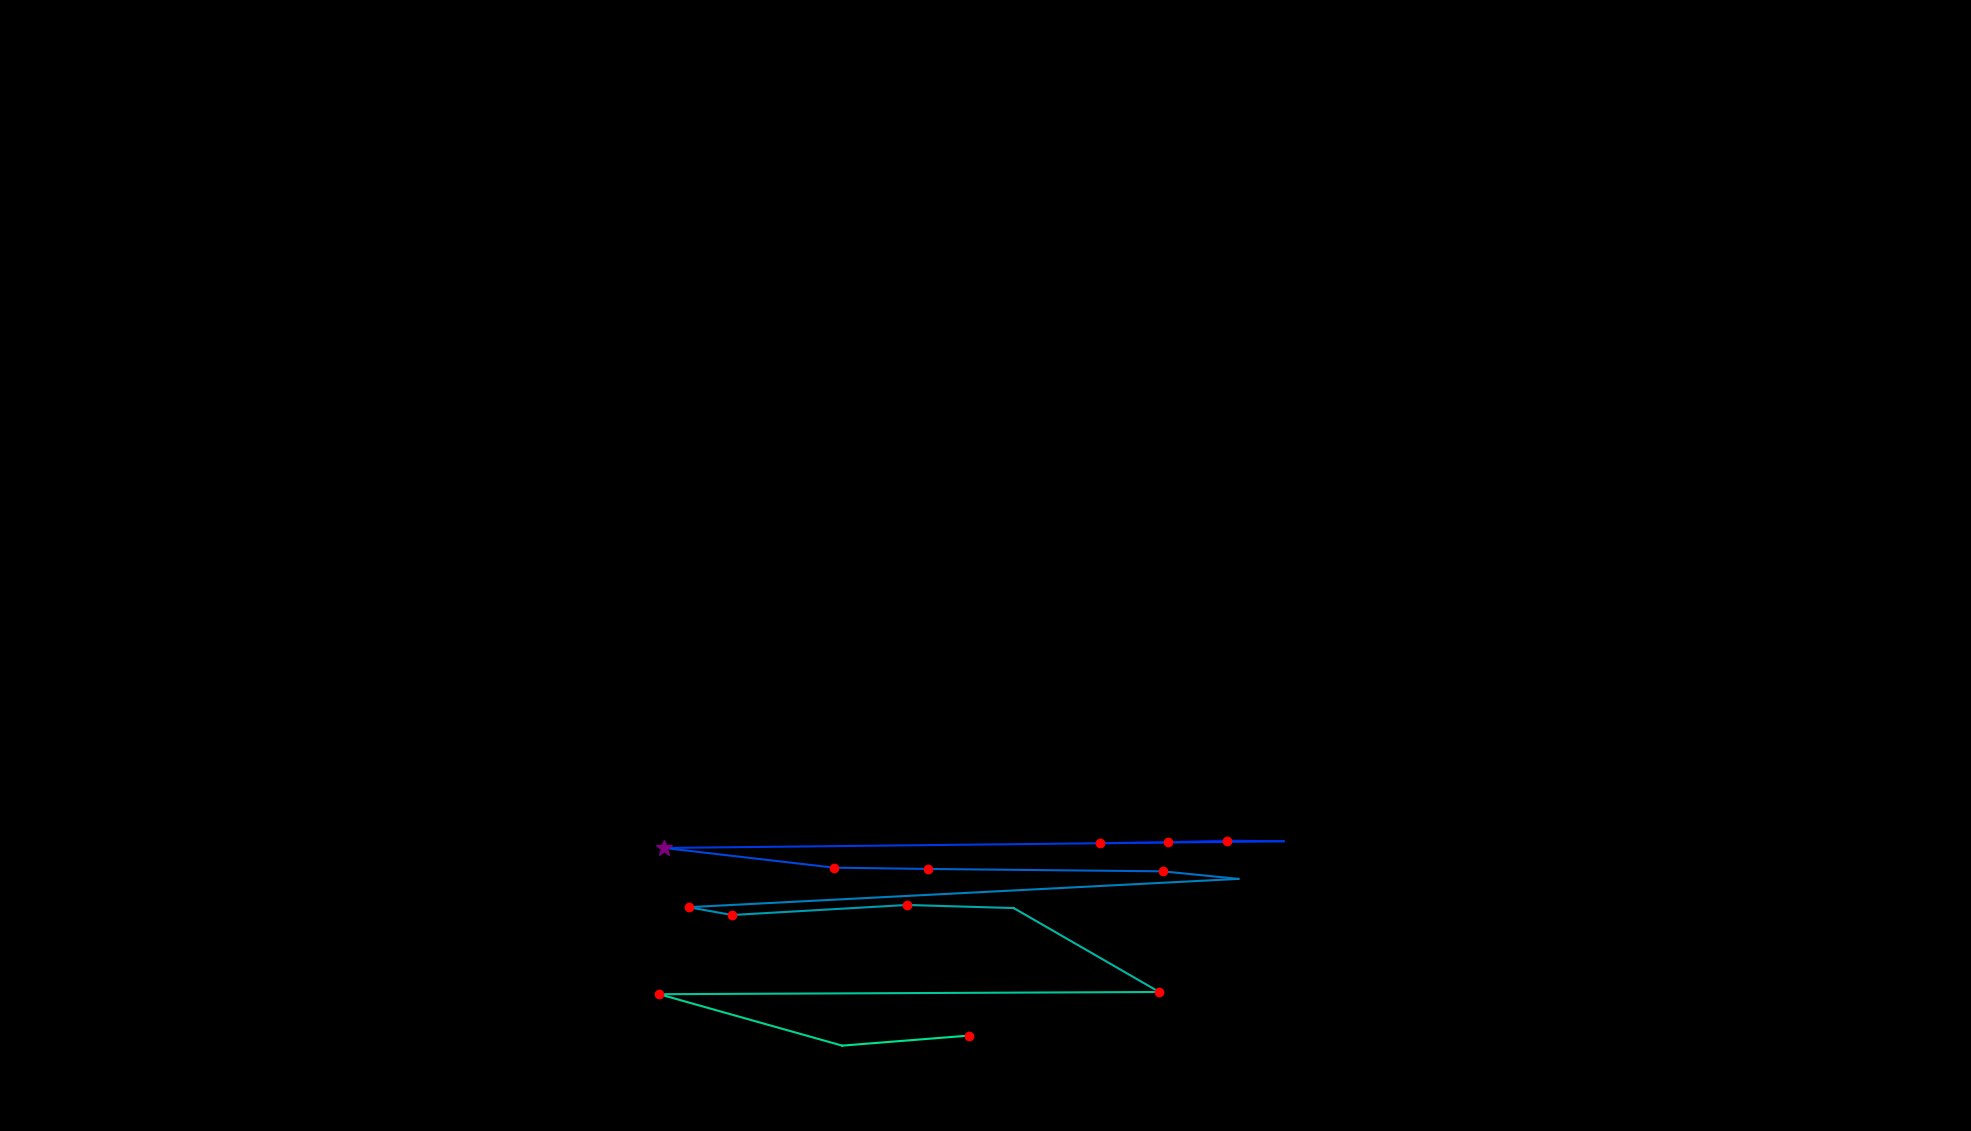

The data file committed next to this chart (first rows):
, fixation_id, timestamp, avg_gaze_x, avg_gaze_y, duration
0, 379.0, 102625, 1331, 386.4, 12.05
1, 386.0, 104697, 1429, 373.8, 156.6
2, 387.0, 104878, 1517, 375.1, 168.7
3, 388.0, 105071, 1593, 377.1, 192.8
4, 389.0, 105288, 1667, 376.3, 96.4
5, 390.0, 105480, 862.7, 367.6, 253
6, 391.0, 105770, 1083, 342, 168.7
7, 392.0, 106035, 1205, 340.3, 192.8
8, 393.0, 106252, 1510, 337.2, 192.8
9, 394.0, 106505, 1608, 327.4, 96.4
10, 395.0, 106709, 894.2, 290.7, 204.8
11, 396.0, 106938, 950.7, 280.5, 168.7
12, 397.0, 107240, 1178, 293.6, 144.6
13, 398.0, 107444, 1317, 289.5, 108.4
14, 399.0, 107782, 1506, 180.5, 156.6
15, 400.0, 108444, 856.1, 177.7, 228.9
16, 401.0, 108758, 1094, 110.9, 96.4
17, 402.0, 109023, 1258, 123.9, 216.9
